Run: headless pygame with SDL's dummy video driver; simulated clock (each Clock.tick advances the game by its frame time, no real sleeping); random seed 0; keys injected as events and as key.get_pressed() state; mouse plan: one left click at the window centre at the start of phase 2, then a move to the lower-right quarter at the start of phase 3.
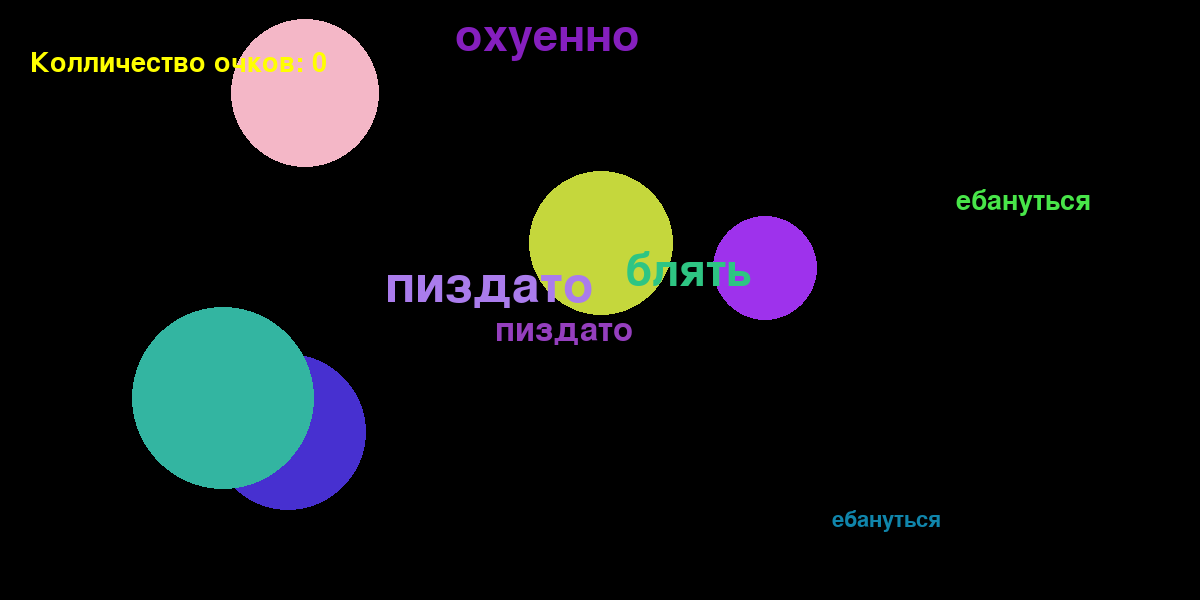
Frame 1 of 4 · flips 1–60 · no input
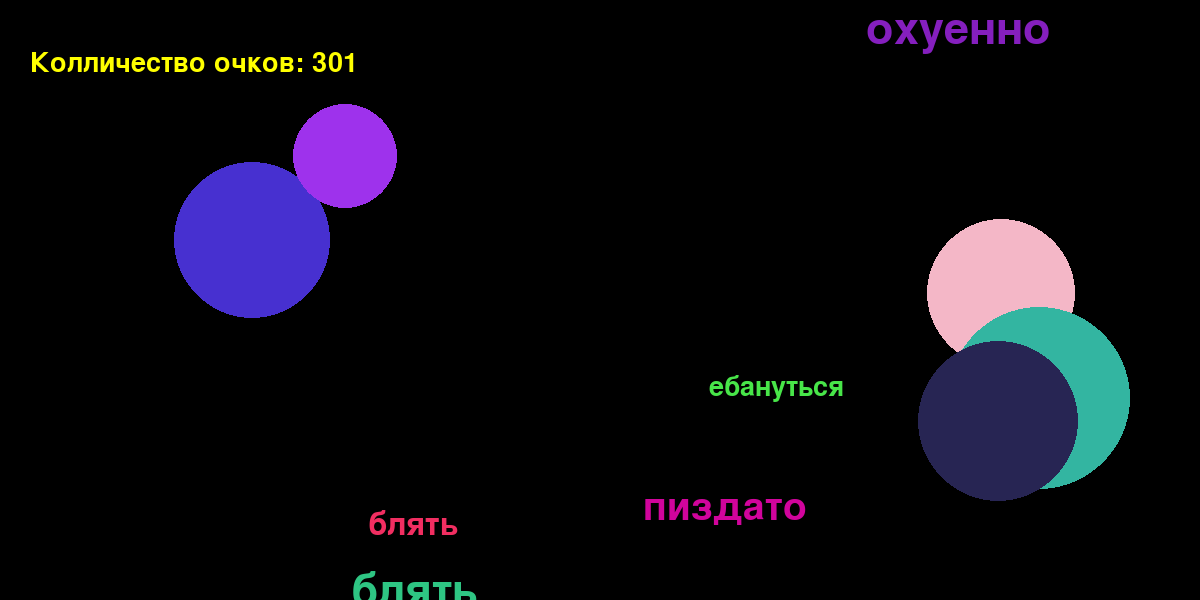
Frame 2 of 4 · flips 61–180 · clicked the window centre · tapped SPACE, RETURN · held RIGHT (→), D
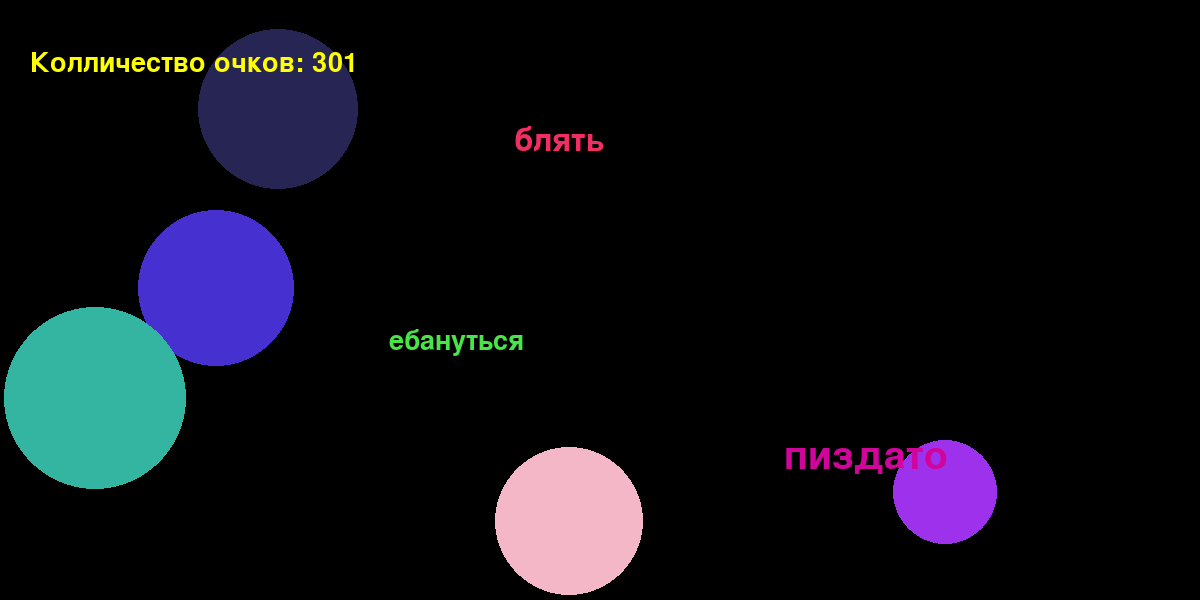
Frame 3 of 4 · flips 181–300 · moved the mouse to the lower-right quarter · held DOWN (↓), S
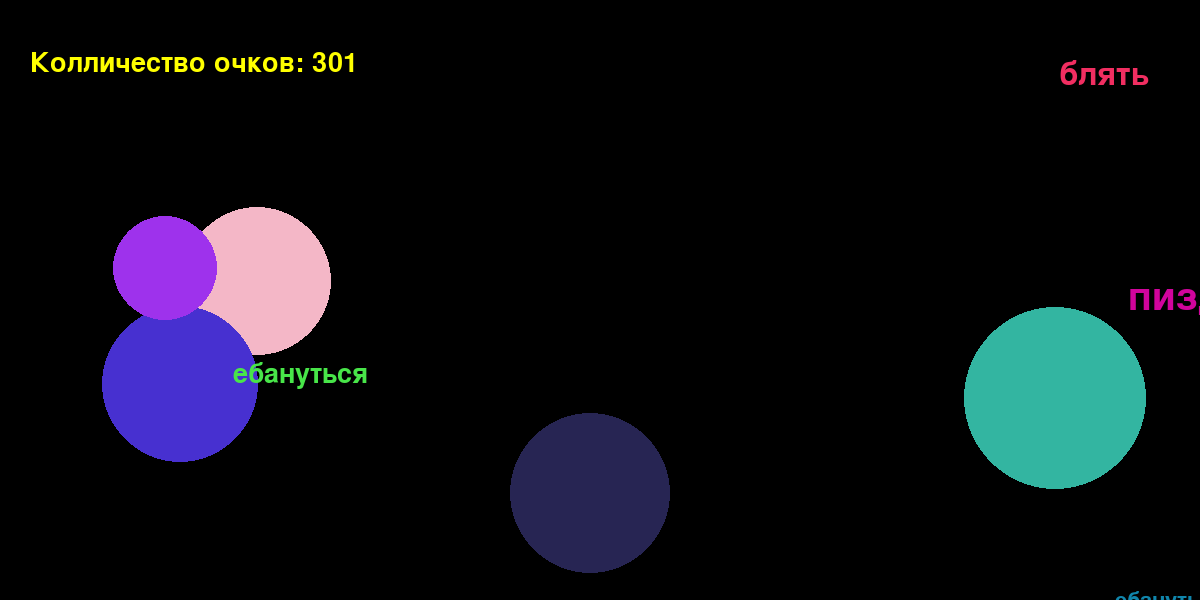
Frame 4 of 4 · flips 301–420 · held LEFT (←), A, UP (↑), W

The pygame program that drew these frames:

import pygame
from pygame.draw import *
from random import randint
import math
pygame.init()

FPS = 20
dt1 = 2
dt2 = 4
scr_x = 1200
scr_y = 600
r_max = 100
screen = pygame.display.set_mode((scr_x, scr_y))

k = 0

#Цвет фона
BLACK = (0, 0, 0)

def new_ball():
    '''
    Создает новый шарик:
    color - цвет, задается рандомно;
    x, y - координаты;
    r - радиус;
    vx, vy - скорость шарика вдоль каждой из осей.
    Все данные помещаются в словарик.
    '''
    red = randint(0,255)
    green = randint(0,255)
    blue = randint(50,255)
    color = (red, green, blue)
    x = randint(r_max, scr_x - r_max)
    y = randint(r_max, scr_y - r_max)
    r = randint(10, r_max)
    vx = randint(-10, 10)
    vy = randint(-10, 10)
    ball = {'type': 'ball', 'clr': color, 'r': r, 'p': {'x': x, 'y': y}, 'v': {'vx': vx, 'vy': vy}}
    return ball

def new_word():
    '''
    Создает новое слово:
    color - цвет, задается рандомно;
    x, y - координаты;
    r - длина слова в пикселях;
    vx, vy - скорость шарика вдоль каждой из осей;
    f_size - размер шрифта
    Все данные помещаются в словарик.
    '''

    # Цензура
    #words = ["самое", "важное", "слово"]
    # Без цезнуры
    words = ["пиздато", "ебануться", "блять", "охуенно"]
    l = len(words)
    t = randint(0,l-1)
    wrd = words[t]
    f_size = randint(10, 80)
    r = int(f_size * len(wrd)/2)
    red = randint(0,255)
    green = randint(0,255)
    blue = randint(50,255)
    color = (red, green, blue)
    x = randint(r, scr_x - r)
    y = randint(2 * f_size, scr_y - 2* f_size)
    vx = randint(-10, 10)
    vy = randint(-10, 10)
    word = {'type':'word', 'word': wrd, 'clr': color, 'r': r, 'p': {'x': x, 'y': y},
            'v': {'vx': vx, 'vy': vy}, 'f': f_size}
    return word


def Pythagoras(a0, b0, a, b):
    '''
    Считает расстояние между двумя точками
    '''
    r0 = math.sqrt((a-a0)**2+(b-b0)**2)
    return r0


def counter():
    # Создает счетчик на экране
    font = pygame.font.SysFont(None, int(40))
    txt = "Колличество очков: " + str(k)
    img = font.render(txt, True, (255, 255, 0))
    screen.blit(img, (30, 50))


def painter(object):
    '''
    Отрисовка объектов в зависимости от типа.
    '''
    if object['type'] == 'ball':
        circle(screen, object['clr'], (object['p']['x'], object['p']['y']), object['r'])
    elif object['type'] == 'word':
        font = pygame.font.SysFont(None, int(object['f']))
        txt = object['word']
        img = font.render(txt, True, object['clr'])
        screen.blit(img, (object['p']['x'], object['p']['y']))

def processing(object):
    '''
    Изменение координат объекта.
    '''
    if object['type'] == 'word':
        cube = randint(0, 5)
        switch = randint(-50, 50)
        if cube == 2:
            object['p']['x'] += switch
        elif cube == 3:
            object['p']['y'] += switch

    object['p']['x'] += object['v']['vx'] * dt1
    object['p']['y'] += object['v']['vy'] * dt1
    painter(object)

def wall_hit(object):
    '''
    Обработка удара о стенку.
    '''
    # Правая и левая стенки
    if object['p']['x'] > scr_x - object['r'] or object['p']['x'] < object['r'] :
        object['v']['vx'] *= - 1
    # Нижняя и верхняя стенка
    if object['p']['y'] >= scr_y - object['r'] or object['p']['y'] <= object['r']:
        object['v']['vy'] *= - 1

def click(event):
    '''
    Обработка клика.
    Клик попал в один из объектов -> объект удаляется из массива, счетчик повышается, создается новый объект.
    '''
    global k, floating_objects
    for objects in floating_objects:
        for obj in objects:
            r0 = Pythagoras(event.pos[0], event.pos[1], obj['p']['x'], obj['p']['y'])
            if r0 <= obj['r']:
                objects.remove(obj)
                if obj['type'] == 'ball':
                    new_obj = new_ball()
                    k += 1
                elif obj['type'] == 'word':
                    new_obj = new_word()
                    k += 100
                objects.append(new_obj)



pygame.display.update()
clock = pygame.time.Clock()
finished = False

floating_words = []
floating_balls = []
floating_objects = [floating_balls, floating_words]

for i in range(5):
    ball = new_ball()
    floating_balls.append(ball)

for i in range(6):
    word = new_word()
    floating_words.append(word)

while not finished:
    clock.tick(FPS)
    for event in pygame.event.get():
        if event.type == pygame.QUIT:
            finished = True
        elif event.type == pygame.MOUSEBUTTONDOWN:
            click(event)

    for objects in floating_objects:
        for obj in objects:
            wall_hit(obj)
            processing(obj)

    counter()

    pygame.display.update()
    screen.fill(BLACK)

pygame.quit()
